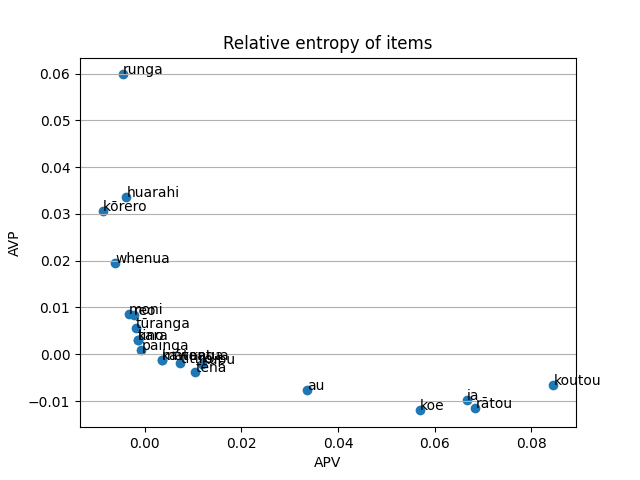

The file beside this chart, header and first rows:
Argument, APV, AVP, Key, Diff, DiffAbs, Count
ahau, 8.579297251068508e-05, -8.43961717585831e-05, 1.3968007521019803e-06, 0.0001702, 0.0001702, 14.0
ahu, -0.0006778, 0.001, 0.0003223, -0.001678, 0.001678, 6.0
ako, 0.003475, -0.001282, 0.002193, 0.004757, 0.004757, 6.0
aotearoa, 0.01178, -0.002173, 0.009607, 0.01395, 0.01395, 10.0
ara, -0.0006778, 0.001, 0.0003223, -0.001678, 0.001678, 6.0
ata, -0.001384, 0.003064, 0.00168, -0.004448, 0.004448, 8.0
atu, 0.00106, -0.0007817, 0.0002778, 0.001841, 0.001841, 8.0
au, 0.03358, -0.007623, 0.02596, 0.0412, 0.0412, 34.0
awa, 0.003475, -0.001282, 0.002193, 0.004757, 0.004757, 6.0
awau, 0.003475, -0.001282, 0.002193, 0.004757, 0.004757, 6.0
awhi, 0.003475, -0.001282, 0.002193, 0.004757, 0.004757, 6.0
charlie, 0.003475, -0.001282, 0.002193, 0.004757, 0.004757, 6.0
haki, -0.001384, 0.003064, 0.00168, -0.004448, 0.004448, 8.0
hanga, 0.003475, -0.001282, 0.002193, 0.004757, 0.004757, 6.0
hara, -0.0006778, 0.001, 0.0003223, -0.001678, 0.001678, 6.0
haramai, -0.0006778, 0.001, 0.0003223, -0.001678, 0.001678, 6.0
hau, 0.007331, -0.001803, 0.005528, 0.009134, 0.009134, 8.0
henare, 0.003475, -0.001282, 0.002193, 0.004757, 0.004757, 6.0
hereni, -0.0006778, 0.001, 0.0003223, -0.001678, 0.001678, 6.0
hiahia, -0.0006778, 0.001, 0.0003223, -0.001678, 0.001678, 6.0
hine-nui-te-pō, -0.0006778, 0.001, 0.0003223, -0.001678, 0.001678, 6.0
hoki, -0.0006778, 0.001, 0.0003223, -0.001678, 0.001678, 6.0
hoko, -0.0006778, 0.001, 0.0003223, -0.001678, 0.001678, 6.0
hononga, -0.0006778, 0.001, 0.0003223, -0.001678, 0.001678, 6.0
huarahi, -0.003799, 0.03364, 0.02984, -0.03744, 0.03744, 26.0
hui, -0.002133, 0.003934, 0.001801, -0.006067, 0.006067, 14.0
hui-tanguru, 0.003475, -0.001282, 0.002193, 0.004757, 0.004757, 6.0
hāhi, -0.0003532, 0.0003909, 3.768056376438804e-05, -0.0007441, 0.0007441, 10.0
hāmene, -0.0006778, 0.001, 0.0003223, -0.001678, 0.001678, 6.0
ia, 0.06667, -0.009838, 0.05684, 0.07651, 0.07651, 48.0
ingarangi, 0.003475, -0.001282, 0.002193, 0.004757, 0.004757, 6.0
ingoa, -0.002592, 0.01147, 0.008881, -0.01406, 0.01406, 14.0
inu, -0.0006778, 0.001, 0.0003223, -0.001678, 0.001678, 6.0
ināianei, 0.00106, -0.0007817, 0.0002778, 0.001841, 0.001841, 8.0
iwi, 0.007099, -0.003142, 0.003956, 0.01024, 0.01024, 16.0
kaha, -0.0006778, 0.001, 0.0003223, -0.001678, 0.001678, 6.0
kahu, 0.003475, -0.001282, 0.002193, 0.004757, 0.004757, 6.0
kai, -0.002274, 0.008389, 0.006115, -0.01066, 0.01066, 12.0
kaikōrero, -0.0006778, 0.001, 0.0003223, -0.001678, 0.001678, 6.0
kanohi, -0.001384, 0.003064, 0.00168, -0.004448, 0.004448, 8.0
kapa, -0.0006778, 0.001, 0.0003223, -0.001678, 0.001678, 6.0
kara, -0.001384, 0.003064, 0.00168, -0.004448, 0.004448, 8.0
karakia, 0.00106, -0.0007817, 0.0002778, 0.001841, 0.001841, 8.0
karanga, -0.0006778, 0.001, 0.0003223, -0.001678, 0.001678, 6.0
kauhau, -0.0006778, 0.001, 0.0003223, -0.001678, 0.001678, 6.0
kaupapa, -0.0104, 0.02814, 0.01774, -0.03854, 0.03854, 56.0
kawa, -0.001384, 0.003064, 0.00168, -0.004448, 0.004448, 8.0
kawenga, 0.003475, -0.001282, 0.002193, 0.004757, 0.004757, 6.0
koe, 0.05696, -0.01201, 0.04495, 0.06896, 0.06896, 54.0
koha, -0.0006778, 0.001, 0.0003223, -0.001678, 0.001678, 6.0
konei, 0.001589, -0.001173, 0.0004167, 0.002762, 0.002762, 12.0
konā, -0.001384, 0.003064, 0.00168, -0.004448, 0.004448, 8.0
koro, 0.003475, -0.001282, 0.002193, 0.004757, 0.004757, 6.0
kotahitanga, -0.001384, 0.003064, 0.00168, -0.004448, 0.004448, 8.0
koutou, 0.08459, -0.006569, 0.07802, 0.09116, 0.09116, 42.0
ku, 0.001589, -0.001173, 0.0004167, 0.002762, 0.002762, 12.0
kuia, -0.0006778, 0.001, 0.0003223, -0.001678, 0.001678, 6.0
kupu, 0.01178, -0.002173, 0.009607, 0.01395, 0.01395, 10.0
kura, -0.001885, 0.005564, 0.003679, -0.007449, 0.007449, 10.0
kāhaki, -0.0006778, 0.001, 0.0003223, -0.001678, 0.001678, 6.0
... 214 more rows
